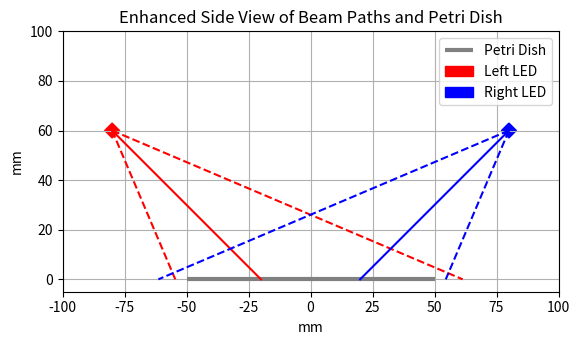

The matplotlib source for this figure:
import matplotlib.pyplot as plt
import numpy as np
import matplotlib.patches as patches

# Constants
radius_petri_dish = 50  # mm
distance_from_center = 80  # mm, for both lights
beam_angle_degrees = 44  # Total viewing angle of the LED
angle_of_incidence_degrees = 45  # Angle of the LED relative to the vertical
half_viewing_angle = beam_angle_degrees / 2  # Half of the total viewing angle
height_of_led = 60  # mm, height of the LED from the level of the Petri dish

# Adjusted function to ensure beams point towards the petri dish and stop at dish level, with direction consideration
def adjusted_side_view_beam_paths(x_offset, angle_of_incidence, half_view_angle, height, direction):
    angles = [
        angle_of_incidence - half_view_angle,
        angle_of_incidence,
        angle_of_incidence + half_view_angle
    ]
    endpoints = []
    for angle in angles:
        x_intercept = direction * (height / np.tan(np.radians(angle)))
        x_intercept_plus_offset = x_offset + x_intercept
        endpoints.append((x_intercept_plus_offset, 0))  # Stop at y=0, the dish level
    return endpoints

# Calculate adjusted endpoints for side view of each LED with direction
left_endpoints = adjusted_side_view_beam_paths(-distance_from_center, angle_of_incidence_degrees, half_viewing_angle, height_of_led, +1)
right_endpoints = adjusted_side_view_beam_paths(distance_from_center, angle_of_incidence_degrees, half_viewing_angle, height_of_led, -1)

# Recreate figure and axis for the corrected side view
fig, ax = plt.subplots()

# Petri dish as a horizontal line
ax.hlines(y=0, xmin=-radius_petri_dish, xmax=radius_petri_dish, colors='grey', linewidths=3, label='Petri Dish')

# Plot the beams as lines from each LED position correctly
for i, (x, y) in enumerate(left_endpoints):
    linestyle = '-' if i == 1 else '--'
    ax.plot([-distance_from_center, x], [height_of_led, y], 'r', linestyle=linestyle)  # Red for left LED
for i, (x, y) in enumerate(right_endpoints):
    linestyle = '-' if i == 1 else '--'
    ax.plot([distance_from_center, x], [height_of_led, y], 'b', linestyle=linestyle)  # Blue for right LED

# Add LED representations
led_left = patches.RegularPolygon((-distance_from_center, height_of_led), numVertices=4, radius=3, orientation=np.radians(0), color='red', label='Left LED')
led_right = patches.RegularPolygon((distance_from_center, height_of_led), numVertices=4, radius=3, orientation=np.radians(0), color='blue', label='Right LED')
ax.add_patch(led_left)
ax.add_patch(led_right)

# Setting plot properties
ax.set_xlim(-100, 100)
ax.set_ylim(-5, 100)
ax.set_aspect('equal', 'box')
ax.set_xlabel('mm')
ax.set_ylabel('mm')
ax.set_title('Enhanced Side View of Beam Paths and Petri Dish')
ax.legend()

# Show the plot
plt.grid(True)
plt.show()
